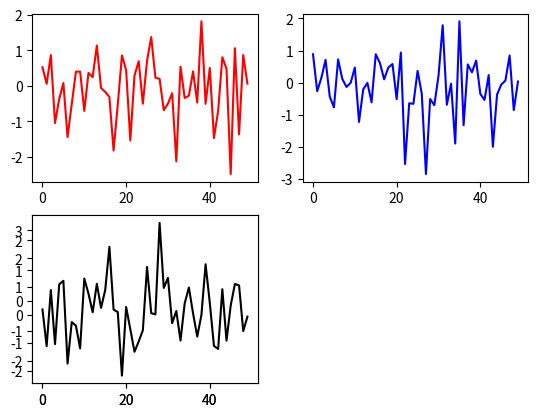

Reproduce this figure in Python.
# -*- coding: utf-8 -*-
"""
Created on Thu Jun 21 14:20:51 2018
INTRODUCTION TO MATPLOT LIB
[redacted]
"""
import matplotlib.pyplot as plt
import numpy as np

arr = np.random.randn(9)
# arr2 = np.random.randn(6)
#plt.plot(arr)
#plt.plot(arr+0.1)
#plt.plot(arr+0.2)
#plt.plot(arr+0.3)
#plot(arr)

# fro line plot(x,y)
# plt.plot(arr,arr+1,'-', c='red', label='Line1')
#plt.plot(1,2,'--', c='red', label='Line2')
'''
plt.legend()
plt.xlabel("X-value")
plt.ylabel("Y-value")
plt.xticks([1,2,3,4,5])
plt.yticks([1,2,3,4,5])
plt.bar([2,3,4],[4,5,6])
plt.title('Bar Graph')

plt.scatter([0,1],[1,4],c='green') #tablue is most popular data visualization tool
'''
p1 = ['c', 'c++', 'java', 'python', 'R', 'Scala']
usage = [10,20,50,80,30, 25]

plt.axis('equal')
# plt.pie(usage, labels=p1, explode=True)
fig = plt.figure()

ax1 = fig.add_subplot(2,2,1)
ax1.plot(np.random.randn(50), c='red')

ax2 = fig.add_subplot(2,2,2)
ax2.plot(np.random.randn(50), c='blue')

ax3 = fig.add_subplot(2,2,3)
ax3.plot(np.random.randn(50), c='green')

ax4 = fig.add_subplot(2,2,3)
ax4.plot(np.random.randn(50), c='black')



plt.show()
